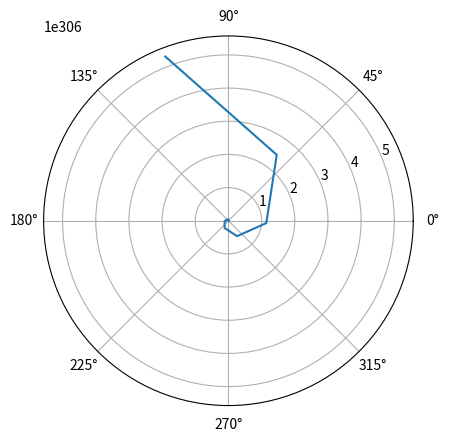

This figure's Python source:
from math import *
from matplotlib import pyplot as plt
import numpy as np
from scipy.integrate import odeint

# uses MKS Units

G = 6.67 * (10 ^ -11)


def orbitEulerCromer(
    initVel, initTheta, radius, acceleration, satMass, ancMass, increment, length
):
    t = 0.0
    velocity = initVel

    theta = initTheta
    thetaVal = []
    acceleration = (
        (-G * satMass * ancMass * radius) / abs(radius * radius * radius) * satMass
    )

    while t < length:

        t += increment

        velocity = velocity + increment * acceleration * (theta)
        theta = theta + increment * velocity

        thetaVal.append(theta)

    ax = plt.subplot(111, projection="polar")
    ax.plot(thetaVal)

    plt.show()


orbitEulerCromer(
    12700, 0, 8.28784 * (10 ^ 11), 0.0, 5 * (10 ^ 14), 1.9891 * (10 ^ 30), 0.02, 1000
)
